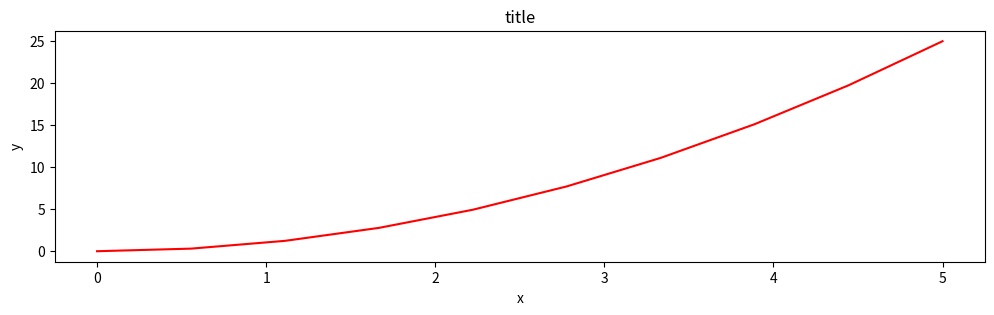

Write the Python code that produced this figure.
import matplotlib.pylab as pylab

x = pylab.linspace(0, 5, 10)
y = x ** 2

fig, axes = pylab.plt.subplots(figsize=(12, 3))

axes.plot(x, y, 'r')
axes.set_xlabel('x')
axes.set_ylabel('y')
axes.set_title('title')

pylab.show()